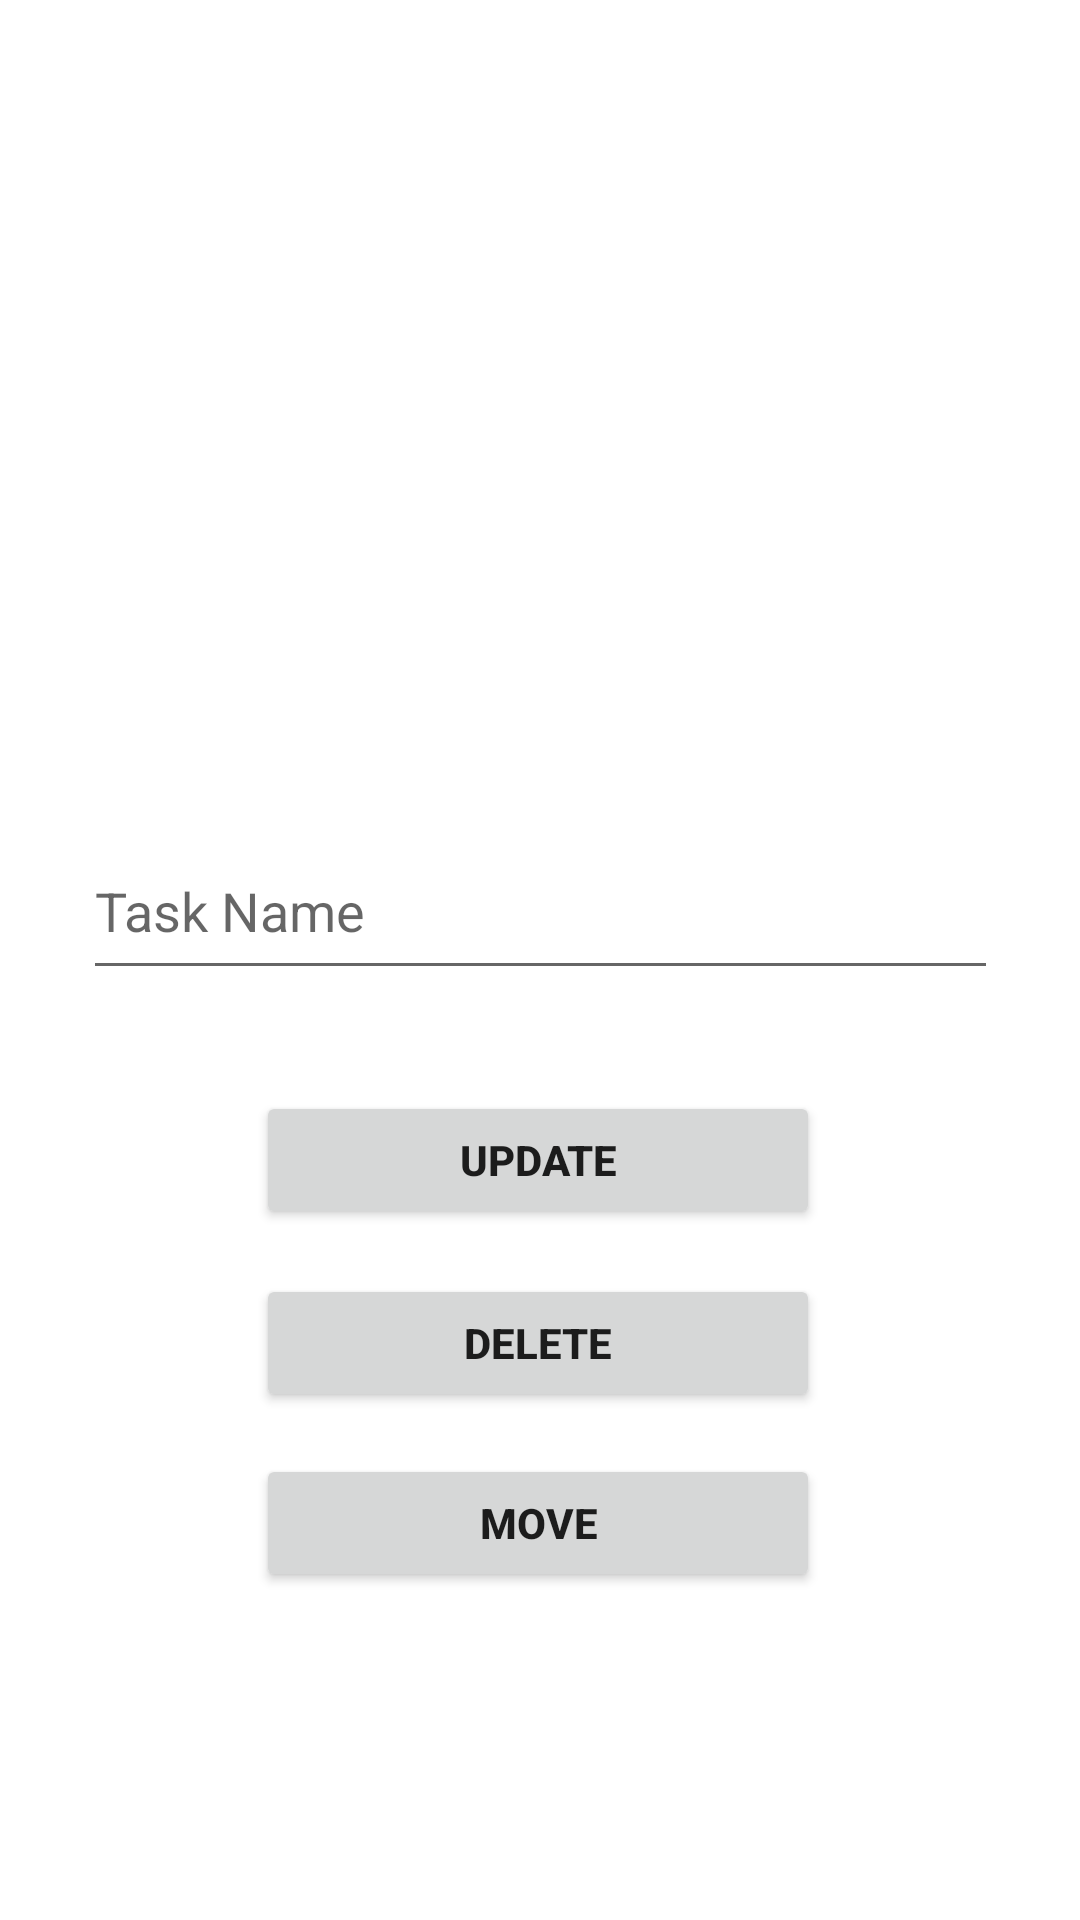

Layout XML and referenced resources for this Android screen:
<!-- AndroidManifest.xml: application theme Theme.NextTablayout -->
<!-- res/layout/activity_update.xml -->
<?xml version="1.0" encoding="utf-8"?>
<androidx.constraintlayout.widget.ConstraintLayout xmlns:android="http://schemas.android.com/apk/res/android"
    android:layout_width="match_parent"
    android:layout_height="match_parent"
    xmlns:tools="http://schemas.android.com/tools"
    xmlns:app="http://schemas.android.com/apk/res-auto"
    tools:context=".UpdateActivity">

        <EditText
            android:id="@+id/title_input2"
            android:layout_width="305dp"
            android:layout_height="56dp"
            android:ems="10"
            android:hint="Task Name"
            android:inputType="textPersonName"
            app:layout_constraintBottom_toBottomOf="parent"
            app:layout_constraintEnd_toEndOf="parent"
            app:layout_constraintStart_toStartOf="parent"
            app:layout_constraintTop_toTopOf="parent"
            app:layout_constraintVertical_bias="0.469" />

        <Button
            android:id="@+id/update_button"
            android:layout_width="188dp"
            android:layout_height="46dp"
            android:text="Update"
            android:textStyle="bold"
            app:layout_constraintBottom_toBottomOf="parent"
            app:layout_constraintEnd_toEndOf="parent"
            app:layout_constraintHorizontal_bias="0.497"
            app:layout_constraintStart_toStartOf="parent"
            app:layout_constraintTop_toBottomOf="@+id/title_input2"
            app:layout_constraintVertical_bias="0.128" />

        <Button
            android:id="@+id/delete_button"
            android:layout_width="188dp"
            android:layout_height="46dp"
            android:text="Delete"
            android:textStyle="bold"
            app:layout_constraintBottom_toBottomOf="parent"
            app:layout_constraintEnd_toEndOf="parent"
            app:layout_constraintHorizontal_bias="0.497"
            app:layout_constraintStart_toStartOf="parent"
            app:layout_constraintTop_toBottomOf="@+id/update_button"
            app:layout_constraintVertical_bias="0.081" />

        <Button
            android:id="@+id/move_button"
            android:layout_width="188dp"
            android:layout_height="46dp"
            android:text="Move"
            android:textStyle="bold"
            app:layout_constraintBottom_toBottomOf="parent"
            app:layout_constraintEnd_toEndOf="parent"
            app:layout_constraintHorizontal_bias="0.497"
            app:layout_constraintStart_toStartOf="parent"
            app:layout_constraintTop_toBottomOf="@+id/delete_button"
            app:layout_constraintVertical_bias="0.113" />
</androidx.constraintlayout.widget.ConstraintLayout>
<!-- resources referenced by this layout -->
<resources>
  <style name="Theme.NextTablayout" parent="Theme.MaterialComponents.DayNight.DarkActionBar">
          
          <item name="colorPrimary">@color/purple_500</item>
          <item name="colorPrimaryVariant">@color/purple_700</item>
          <item name="colorOnPrimary">@color/white</item>
          
          <item name="colorSecondary">@color/teal_200</item>
          <item name="colorSecondaryVariant">@color/teal_700</item>
          <item name="colorOnSecondary">@color/black</item>
          
          <item name="android:statusBarColor" tools:targetApi="l">?attr/colorPrimaryVariant</item>
          
      </style>
  <!-- not gathered from this repository: default colours our renderer supplied (Android Studio template values) -->
  <color name="purple_500">#FF6200EE</color>
  <color name="purple_700">#FF3700B3</color>
  <color name="teal_200">#FF03DAC5</color>
  <color name="teal_700">#FF018786</color>
  <color name="black">#FF000000</color>
  <color name="white">#FFFFFFFF</color>
</resources>
